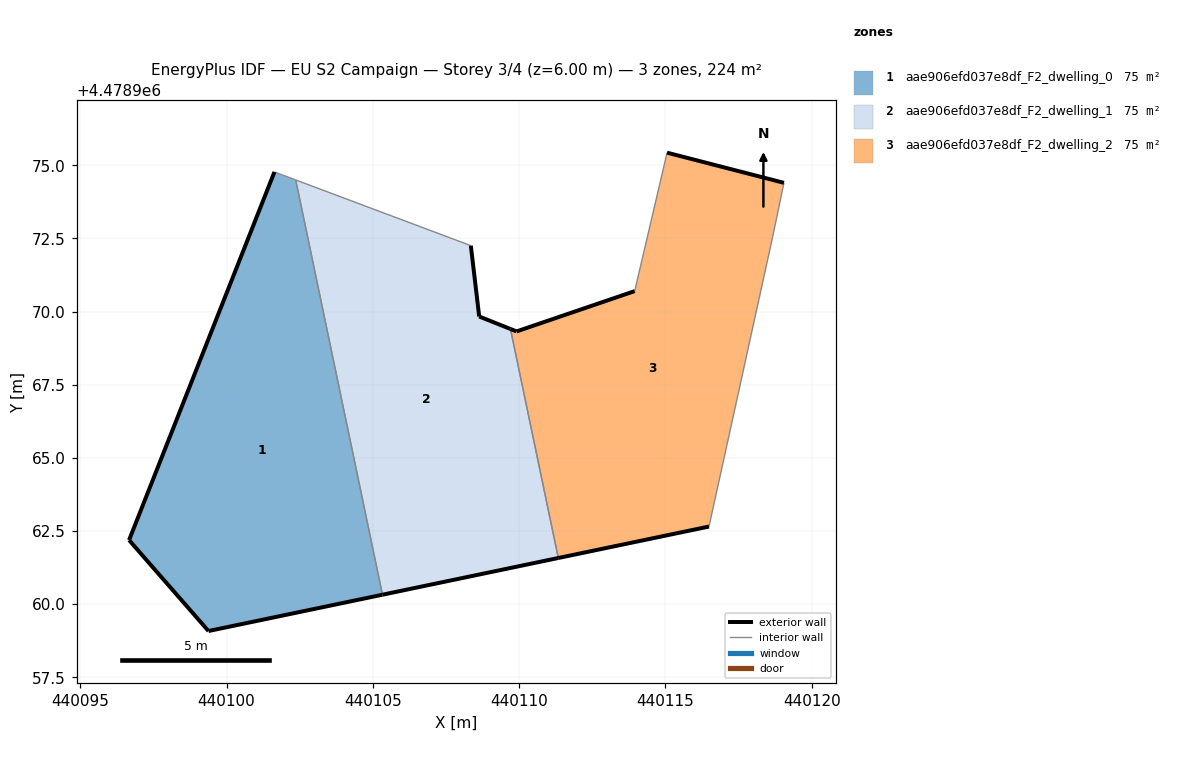
=== STOREY PLAN SPEC (per zone: floor XY polygon, exterior-wall plan segments, windows/doors) ===
zone 1: aae906efd037e8df_F2_dwelling_0  (74.8 m²)
  floor: (440105.33, 4478960.32) (440102.36, 4478974.50) (440101.63, 4478974.77) (440096.67, 4478962.19) (440099.38, 4478959.08)
  exterior wall: (440105.33, 4478960.32) – (440099.38, 4478959.08)  [6.1 m]
  exterior wall: (440099.38, 4478959.08) – (440096.67, 4478962.19)  [4.1 m]
  exterior wall: (440096.67, 4478962.19) – (440101.64, 4478974.77)  [13.5 m]
  interior walls: 2
zone 2: aae906efd037e8df_F2_dwelling_1  (74.8 m²)
  floor: (440111.34, 4478961.58) (440109.70, 4478969.40) (440108.63, 4478969.83) (440108.35, 4478972.25) (440102.36, 4478974.50) (440105.33, 4478960.32)
  exterior wall: (440111.34, 4478961.58) – (440105.33, 4478960.32)  [6.1 m]
  exterior wall: (440108.35, 4478972.25) – (440108.63, 4478969.83)  [2.4 m]
  exterior wall: (440108.63, 4478969.83) – (440109.70, 4478969.40)  [1.1 m]
  interior walls: 3
zone 3: aae906efd037e8df_F2_dwelling_2  (74.8 m²)
  floor: (440116.49, 4478962.65) (440118.67, 4478972.58) (440119.05, 4478974.40) (440115.05, 4478975.43) (440113.95, 4478970.70) (440109.91, 4478969.32) (440109.70, 4478969.40) (440111.34, 4478961.58)
  exterior wall: (440115.05, 4478975.43) – (440119.05, 4478974.40)  [4.1 m]
  exterior wall: (440116.49, 4478962.65) – (440111.34, 4478961.58)  [5.3 m]
  exterior wall: (440109.70, 4478969.40) – (440109.91, 4478969.32)  [0.2 m]
  exterior wall: (440109.91, 4478969.32) – (440113.95, 4478970.70)  [4.3 m]
  interior walls: 4

=== DERIVED (storey summary) ===
Building: EU S2 Campaign
Storey: 3 of 4  (floor level z = 6.00 m)
Storey gross floor area: 224.3 m²
Zones on this storey: 3
  - aae906efd037e8df_F2_dwelling_0: floor 74.8 m²; exterior wall 23.7 m (71.2 m²); WWR 0.0%
  - aae906efd037e8df_F2_dwelling_1: floor 74.8 m²; exterior wall 9.7 m (29.2 m²); WWR 0.0%
  - aae906efd037e8df_F2_dwelling_2: floor 74.8 m²; exterior wall 13.9 m (41.6 m²); WWR 0.0%
Zone adjacency (shared interzone walls):
  - aae906efd037e8df_F2_dwelling_0 ↔ aae906efd037e8df_F2_dwelling_1
  - aae906efd037e8df_F2_dwelling_1 ↔ aae906efd037e8df_F2_dwelling_2